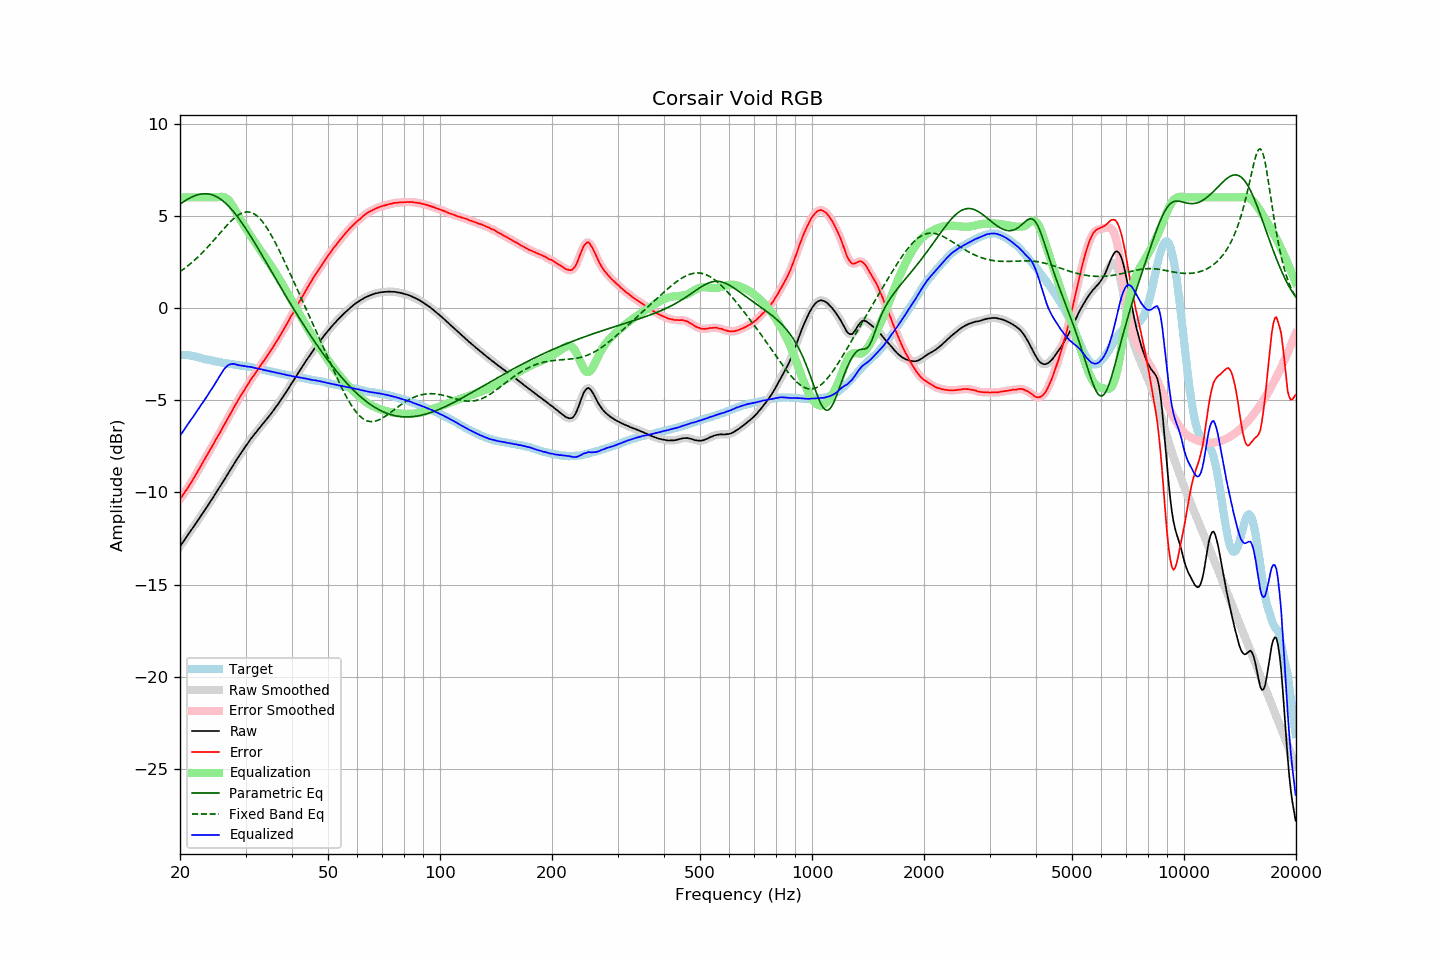

The file beside this chart, header and first rows:
frequency, raw, error, smoothed, error_smoothed, equalization, parametric_eq, fixed_band_eq, equalized_raw, equalized_smoothed, target
20.00, -12.93, -10.37, -12.93, -10.37, 6.00, 5.63, 1.97, -6.93, -6.93, -2.56
20.20, -12.80, -10.24, -12.80, -10.25, 6.00, 5.69, 2.03, -6.80, -6.80, -2.56
20.40, -12.68, -10.12, -12.68, -10.12, 6.00, 5.75, 2.09, -6.68, -6.68, -2.56
20.61, -12.55, -10.00, -12.55, -10.00, 6.00, 5.81, 2.16, -6.55, -6.55, -2.56
20.81, -12.42, -9.86, -12.42, -9.86, 6.00, 5.86, 2.22, -6.42, -6.42, -2.56
21.02, -12.29, -9.73, -12.29, -9.73, 6.00, 5.91, 2.29, -6.29, -6.29, -2.56
21.23, -12.16, -9.58, -12.16, -9.59, 6.00, 5.96, 2.36, -6.16, -6.16, -2.58
21.44, -12.04, -9.45, -12.04, -9.45, 6.00, 6.01, 2.44, -6.04, -6.04, -2.59
21.66, -11.92, -9.31, -11.92, -9.31, 6.00, 6.05, 2.51, -5.92, -5.92, -2.61
21.87, -11.79, -9.16, -11.79, -9.16, 6.00, 6.08, 2.59, -5.79, -5.79, -2.63
22.09, -11.66, -9.02, -11.66, -9.02, 6.00, 6.11, 2.67, -5.66, -5.66, -2.64
22.31, -11.53, -8.86, -11.53, -8.87, 6.00, 6.14, 2.75, -5.53, -5.53, -2.67
22.54, -11.41, -8.72, -11.40, -8.72, 6.00, 6.16, 2.83, -5.41, -5.40, -2.69
22.76, -11.27, -8.56, -11.28, -8.56, 6.00, 6.18, 2.92, -5.27, -5.28, -2.71
22.99, -11.15, -8.41, -11.15, -8.41, 6.00, 6.19, 3.01, -5.15, -5.15, -2.74
23.22, -11.02, -8.25, -11.02, -8.25, 6.00, 6.20, 3.10, -5.02, -5.02, -2.77
23.45, -10.89, -8.10, -10.89, -8.10, 6.00, 6.20, 3.19, -4.89, -4.89, -2.79
23.69, -10.76, -7.96, -10.76, -7.95, 6.00, 6.19, 3.28, -4.76, -4.76, -2.80
23.92, -10.62, -7.80, -10.62, -7.80, 6.00, 6.18, 3.38, -4.62, -4.62, -2.82
24.16, -10.48, -7.65, -10.49, -7.65, 6.00, 6.16, 3.47, -4.48, -4.49, -2.83
24.40, -10.36, -7.51, -10.35, -7.50, 6.00, 6.13, 3.57, -4.36, -4.35, -2.85
24.65, -10.22, -7.35, -10.22, -7.35, 6.00, 6.10, 3.67, -4.22, -4.22, -2.87
24.89, -10.08, -7.19, -10.08, -7.19, 6.00, 6.07, 3.77, -4.08, -4.08, -2.89
25.14, -9.94, -7.04, -9.94, -7.03, 6.00, 6.02, 3.87, -3.93, -3.94, -2.90
25.39, -9.80, -6.87, -9.80, -6.88, 6.02, 5.97, 3.97, -3.78, -3.79, -2.92
25.65, -9.67, -6.74, -9.67, -6.73, 6.03, 5.91, 4.07, -3.64, -3.64, -2.93
25.91, -9.53, -6.57, -9.53, -6.57, 6.03, 5.85, 4.17, -3.50, -3.50, -2.96
26.16, -9.39, -6.41, -9.39, -6.42, 6.02, 5.78, 4.27, -3.37, -3.37, -2.98
26.43, -9.25, -6.27, -9.25, -6.26, 5.99, 5.71, 4.37, -3.26, -3.26, -2.99
26.69, -9.11, -6.10, -9.11, -6.10, 5.94, 5.63, 4.46, -3.17, -3.17, -3.01
26.96, -8.96, -5.95, -8.97, -5.95, 5.86, 5.54, 4.56, -3.10, -3.10, -3.02
27.23, -8.82, -5.79, -8.82, -5.79, 5.76, 5.45, 4.65, -3.06, -3.06, -3.03
27.50, -8.68, -5.64, -8.68, -5.64, 5.64, 5.35, 4.73, -3.04, -3.03, -3.04
27.77, -8.54, -5.48, -8.54, -5.48, 5.51, 5.25, 4.81, -3.03, -3.03, -3.06
28.05, -8.39, -5.32, -8.40, -5.32, 5.35, 5.15, 4.89, -3.04, -3.04, -3.07
28.33, -8.26, -5.17, -8.26, -5.17, 5.19, 5.04, 4.96, -3.07, -3.06, -3.09
28.62, -8.12, -5.02, -8.12, -5.02, 5.03, 4.92, 5.02, -3.09, -3.09, -3.10
28.90, -7.99, -4.88, -7.99, -4.87, 4.88, 4.80, 5.08, -3.11, -3.11, -3.11
29.19, -7.86, -4.73, -7.86, -4.73, 4.73, 4.68, 5.12, -3.13, -3.12, -3.13
29.48, -7.72, -4.59, -7.72, -4.59, 4.59, 4.55, 5.16, -3.13, -3.13, -3.13
29.78, -7.60, -4.46, -7.60, -4.45, 4.45, 4.42, 5.19, -3.15, -3.15, -3.14
30.08, -7.47, -4.32, -7.48, -4.32, 4.31, 4.29, 5.20, -3.16, -3.16, -3.16
30.38, -7.36, -4.18, -7.35, -4.18, 4.18, 4.16, 5.21, -3.19, -3.18, -3.18
30.68, -7.23, -4.04, -7.23, -4.04, 4.04, 4.02, 5.20, -3.19, -3.19, -3.19
30.99, -7.10, -3.89, -7.11, -3.90, 3.91, 3.88, 5.18, -3.19, -3.20, -3.21
31.30, -6.99, -3.77, -6.99, -3.77, 3.77, 3.74, 5.15, -3.22, -3.21, -3.22
31.61, -6.88, -3.65, -6.88, -3.64, 3.64, 3.60, 5.11, -3.24, -3.24, -3.23
31.93, -6.77, -3.52, -6.77, -3.52, 3.51, 3.45, 5.05, -3.26, -3.26, -3.25
32.24, -6.67, -3.38, -6.66, -3.39, 3.39, 3.31, 4.98, -3.28, -3.28, -3.28
32.57, -6.55, -3.26, -6.56, -3.26, 3.26, 3.16, 4.90, -3.29, -3.29, -3.30
32.89, -6.45, -3.14, -6.45, -3.13, 3.13, 3.01, 4.81, -3.31, -3.31, -3.31
33.22, -6.34, -3.00, -6.34, -3.01, 3.01, 2.87, 4.71, -3.33, -3.33, -3.34
33.55, -6.24, -2.89, -6.24, -2.88, 2.88, 2.72, 4.60, -3.36, -3.36, -3.35
33.89, -6.13, -2.76, -6.13, -2.76, 2.76, 2.57, 4.48, -3.38, -3.37, -3.37
34.23, -6.02, -2.63, -6.02, -2.63, 2.63, 2.42, 4.35, -3.39, -3.39, -3.39
34.57, -5.91, -2.49, -5.91, -2.50, 2.50, 2.27, 4.21, -3.41, -3.41, -3.42
34.92, -5.80, -2.36, -5.80, -2.37, 2.37, 2.12, 4.06, -3.43, -3.43, -3.44
35.27, -5.69, -2.24, -5.69, -2.24, 2.24, 1.97, 3.91, -3.46, -3.45, -3.45
35.62, -5.57, -2.10, -5.57, -2.10, 2.10, 1.82, 3.75, -3.47, -3.47, -3.47
35.97, -5.46, -1.96, -5.46, -1.97, 1.96, 1.67, 3.59, -3.50, -3.49, -3.49
... 635 more rows
